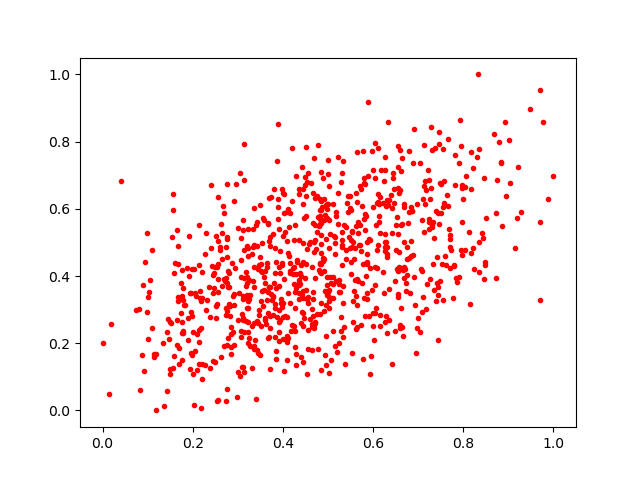

The data file committed next to this chart (first rows):
0.27550155, 0.06488753
0.2198, 0.4133
0.2652, 0.4509
0.6856, 0.5923
0.6968, 0.2443
0.3368, 0.6012
0.6594, 0.2464
0.47, 0.5008
0.7695, 0.4244
0.4832, 0.5689
0.4654, 0.2486
0.4288, 0.4062
0.5307, 0.7074
0.1934, 0.1231
0.4219, 0.4067
0.2054, 0.35
0.6103, 0.4929
0.1786, 0.2303
0.3703, 0.3686
0.6588, 0.2539
0.4259, 0.3046
0.4699, 0.7522
0.276, 0.4552
0.3697, 0.5052
0.6088, 0.4248
0.669, 0.4281
0.1464, 0.2119
0.5867, 0.5019
0.3505, 0.4137
0.5226, 0.7532
0.3818, 0.218
0.4961, 0.5096
0.0195, 0.2557
0.8449, 0.3917
0.3708, 0.1236
0.7474, 0.3844
0.342, 0.4886
0.4517, 0.5799
0.6287, 0.5023
0.4007, 0.5191
0.6223, 0.4107
0.4712, 0.2639
0.3205, 0.3381
0.1775, 0.3635
0.4098, 0.2769
0.4703, 0.5526
0.6323, 0.6114
0.2932, 0.424
0.6676, 0.6141
0.7996, 0.6278
0.6451, 0.706
0.6346, 0.6252
0.6175, 0.7148
0.3387, 0.2096
0.4653, 0.3013
0.5427, 0.6161
0.6731, 0.3565
0.4563, 0.7063
0.408, 0.589
0.7642, 0.6407
0.4444, 0.4409
... 818 more rows
